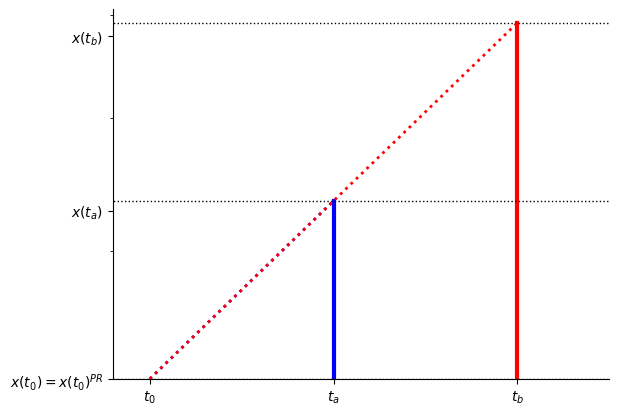

This figure's Python source: (Note: this script raises an exception after producing the figure.)
#!/usr/bin/env python3
# -*- coding: utf-8 -*-
"""
Created on Fri Apr 13 10:54:25 2018

[redacted]
"""
import matplotlib.pyplot as plt
import numpy as np
import pandas as pd
from datetime import datetime
from matplotlib.ticker import NullFormatter
plt.ion()

fig1, ax1 = plt.subplots()

t0=0
ta=1
tb=2
x0=2277
Dxa=1000
Dxb=2500
r=.03


xta=x0*np.exp(r*(ta-t0))+Dxa
xtb=x0*np.exp(r*(tb-t0))+Dxb


#Payouts
plt.plot([ta, ta], [x0, xta], 'b-', lw=3)
plt.plot([tb, tb], [x0, xtb], 'r-', lw=3)

#wealth levels
plt.plot([-.3, 2.5], [x0, x0], 'k:', lw=1)
plt.plot([-.3, 2.5], [xta, xta], 'k:', lw=1)
plt.plot([-.3, 2.5], [xtb, xtb], 'k:', lw=1)

#slopes
plt.plot([t0,ta], [x0, xta], 'b:', lw=2)
plt.plot([t0,tb], [x0, xtb], 'r:', lw=2)

plt.rc('xtick',labelsize=16)
plt.rc('ytick',labelsize=16)
plt.gca().spines['right'].set_color('none')
plt.gca().spines['top'].set_color('none')
#plt.xlabel('$t$',fontsize=16)
#plt.ylabel('Payment',fontsize=16)
plt.yscale('log')
ax1.yaxis.set_major_formatter(NullFormatter())
ax1.yaxis.set_minor_formatter(NullFormatter())
plt.xticks([t0,ta,tb], ['$t_0$','$t_a$','$t_b$'], rotation=0)
plt.yticks([x0,x0+Dxa,x0+Dxb], ['$x(t_0)=x(t_0)^{PR}$','$x(t_a)$','$x(t_b)$'], rotation=0)
plt.xlim(-0.2,2.5)
plt.ylim(x0,xtb*1.03)
plt.savefig("./../reversal_B_2.pdf", bbox_inches='tight')
plt.show()
